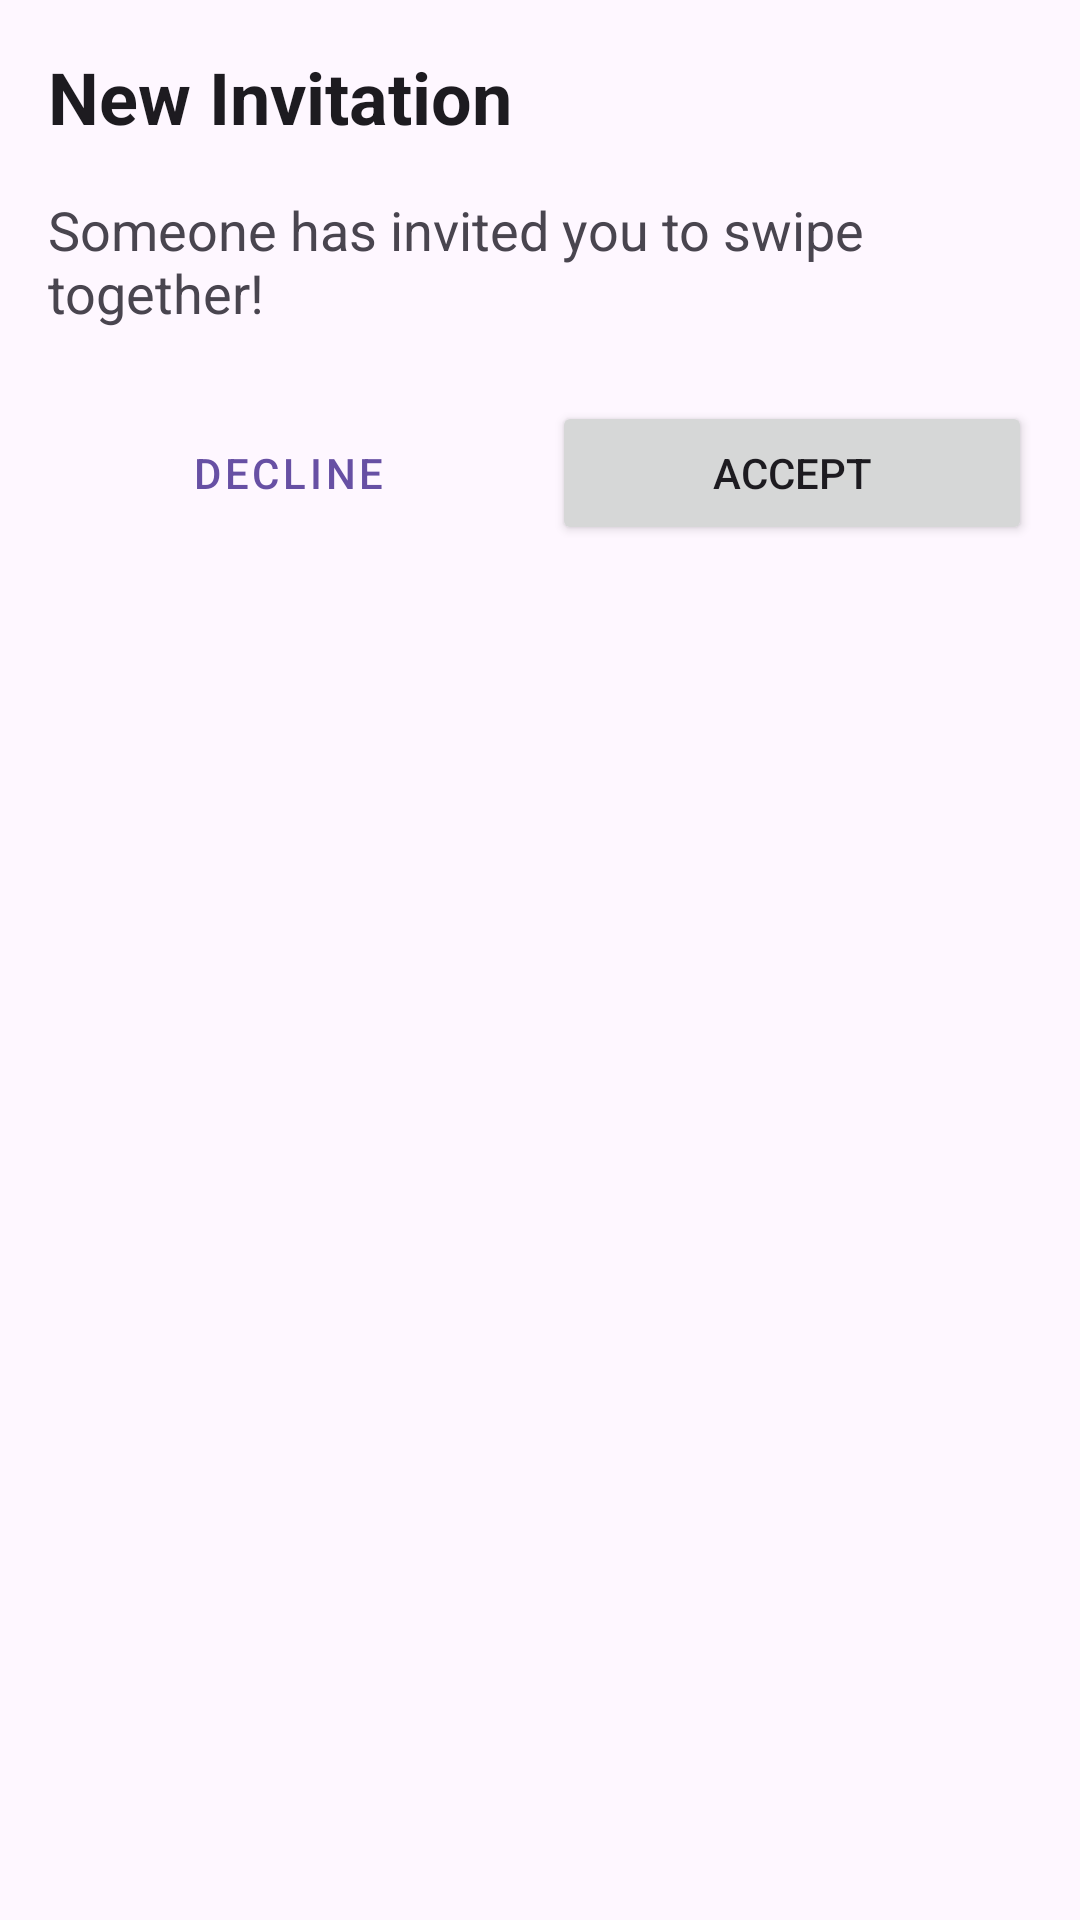

Produce the Android XML layout that renders to this screen, including the resource entries it uses.
<!-- AndroidManifest.xml: application theme Theme.CoupleSwipe -->
<!-- res/layout/invitation_response_dialog.xml -->
<?xml version="1.0" encoding="utf-8"?>
<androidx.constraintlayout.widget.ConstraintLayout xmlns:android="http://schemas.android.com/apk/res/android"
    xmlns:app="http://schemas.android.com/apk/res-auto"
    android:layout_width="match_parent"
    android:layout_height="wrap_content"
    android:padding="16dp">

    <TextView
        android:id="@+id/dialog_title"
        android:layout_width="match_parent"
        android:layout_height="wrap_content"
        android:text="New Invitation"
        android:textAppearance="@style/TextAppearance.AppCompat.Headline"
        android:textStyle="bold"
        app:layout_constraintTop_toTopOf="parent" />

    <TextView
        android:id="@+id/invitation_message"
        android:layout_width="match_parent"
        android:layout_height="wrap_content"
        android:layout_marginTop="16dp"
        android:text="Someone has invited you to swipe together!"
        android:textAppearance="@style/TextAppearance.AppCompat.Medium"
        app:layout_constraintTop_toBottomOf="@id/dialog_title" />

    <LinearLayout
        android:layout_width="match_parent"
        android:layout_height="wrap_content"
        android:layout_marginTop="24dp"
        android:orientation="horizontal"
        app:layout_constraintTop_toBottomOf="@id/invitation_message">

        <Button
            android:id="@+id/decline_button"
            style="@style/Widget.MaterialComponents.Button.OutlinedButton"
            android:layout_width="0dp"
            android:layout_height="wrap_content"
            android:layout_marginEnd="8dp"
            android:layout_weight="1"
            android:text="Decline" />

        <Button
            android:id="@+id/accept_button"
            android:layout_width="0dp"
            android:layout_height="wrap_content"
            android:layout_weight="1"
            android:text="Accept" />
    </LinearLayout>

</androidx.constraintlayout.widget.ConstraintLayout>
<!-- resources referenced by this layout -->
<resources>
  <style name="Theme.CoupleSwipe" parent="Base.Theme.CoupleSwipe" />
  <style name="Base.Theme.CoupleSwipe" parent="Theme.Material3.DayNight.NoActionBar">
          
          
      </style>
</resources>
